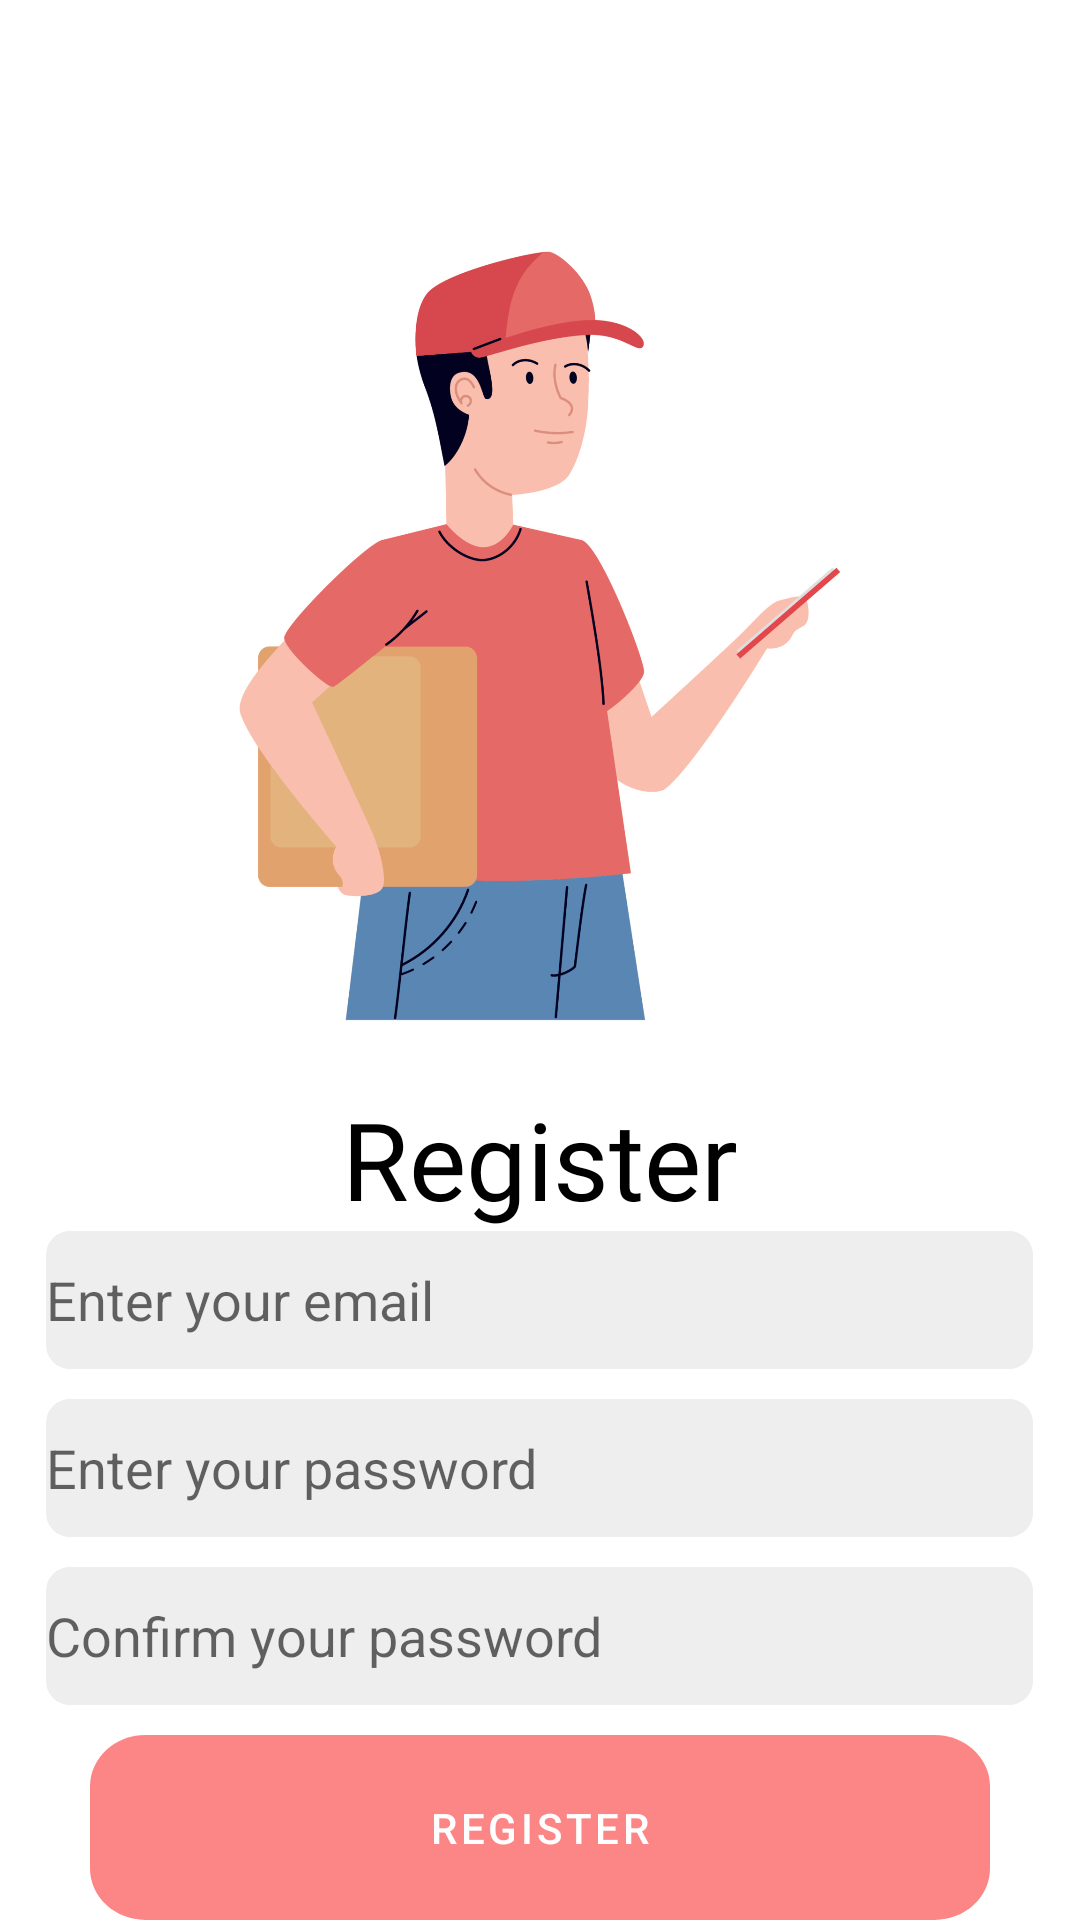

Here is an Android app screen rendered from its layout file. Give the layout XML and the strings, colors and styles it references.
<!-- AndroidManifest.xml: application theme Theme.Cargo -->
<!-- res/layout/activity_register.xml -->
<?xml version="1.0" encoding="utf-8"?>
<LinearLayout xmlns:android="http://schemas.android.com/apk/res/android"
    xmlns:app="http://schemas.android.com/apk/res-auto"
    xmlns:tools="http://schemas.android.com/tools"
    android:layout_width="match_parent"
    android:layout_height="match_parent"
    tools:context=".RegisterActivity"
    android:orientation="vertical">

    <ImageView
        android:layout_width="300dp"
        android:layout_height="300dp"
        android:src="@drawable/login_man"
        android:layout_gravity="center"
        android:layout_marginTop="62dp"/>
    <TextView
        android:layout_width="match_parent"
        android:layout_height="wrap_content"
        android:gravity="center"
        android:text="Register"
        android:fontFamily="@font/poppins_bold"
        android:textColor="@color/black"
        android:textSize="36dp" />
    <LinearLayout
        android:layout_gravity="center"
        android:layout_width="329dp"
        android:layout_height="wrap_content"
        android:orientation="vertical">

        <EditText
            android:id="@+id/edEmail"
            android:layout_width="match_parent"
            android:layout_height="46dp"
            android:background="@drawable/input"
            android:hint="Enter your email"
            android:layout_marginBottom="10dp"/>

        <EditText
            android:id="@+id/edPassword"
            android:layout_width="match_parent"
            android:layout_height="46dp"
            android:hint="Enter your password"
            android:background="@drawable/input"
            android:layout_marginBottom="10dp"/>
        <EditText
            android:id="@+id/edPassConf"
            android:layout_width="match_parent"
            android:layout_height="46dp"
            android:hint="Confirm your password"
            android:background="@drawable/input"
            android:layout_marginBottom="10dp"/>

    </LinearLayout>

    <com.google.android.material.button.MaterialButton
        android:layout_gravity="center"
        android:id="@+id/registerBt"
        android:layout_width="300dp"
        android:layout_height="wrap_content"
        android:gravity="center"
        android:text="Register"
        android:background="@drawable/button_login"/>
</LinearLayout>
<!-- resources referenced by this layout -->
<resources>
  <color name="black">#FF000000</color>
  <!-- drawable button_login (drawable) -->
  <?xml version="1.0" encoding="utf-8"?>
  <vector
      xmlns:android="http://schemas.android.com/apk/res/android"
      xmlns:aapt="http://schemas.android.com/aapt"
      android:width="325dp"
      android:height="62dp"
      android:viewportWidth="325"
      android:viewportHeight="72"
      >
      <group>
          <clip-path
              android:pathData="M20 0H305C316.046 0 325 8.95431 325 20V52C325 63.0457 316.046 72 305 72H20C8.95431 72 0 63.0457 0 52V20C0 8.95431 8.95431 0 20 0Z"
              />
          <path
              android:pathData="M0 0V72H325V0"
              android:fillColor="#FC8585"
              />
      </group>
  </vector>
  <!-- drawable input (drawable) -->
  <?xml version="1.0" encoding="utf-8"?>
  <vector
      xmlns:android="http://schemas.android.com/apk/res/android"
      xmlns:aapt="http://schemas.android.com/aapt"
      android:width="329dp"
      android:height="46dp"
      android:viewportWidth="329"
      android:viewportHeight="46"
      >
      <group>
          <clip-path
              android:pathData="M8 0H321C325.418 0 329 3.58172 329 8V38C329 42.4183 325.418 46 321 46H8C3.58172 46 0 42.4183 0 38V8C0 3.58172 3.58172 0 8 0Z"
              />
          <path
              android:pathData="M0 0V46H329V0"
              android:fillColor="#EEEEEE"
              />
      </group>
  </vector>
  <!-- drawable login_man: jpg bitmap (drawable, 186431 bytes) -->
  <style name="Theme.Cargo" parent="Theme.MaterialComponents.DayNight.NoActionBar">
          
          <item name="colorPrimary">@color/rose</item>
          <item name="colorPrimaryVariant">@color/rose</item>
          <item name="colorOnPrimary">@color/white</item>
          
          <item name="colorSecondary">@color/teal_200</item>
          <item name="colorSecondaryVariant">@color/teal_700</item>
          <item name="colorOnSecondary">@color/black</item>
          
          <item name="android:statusBarColor">?attr/colorPrimaryVariant</item>
          
      </style>
  <color name="rose">#FC8585</color>
  <color name="white">#FFFFFFFF</color>
  <color name="teal_200">#FF03DAC5</color>
  <color name="teal_700">#FF018786</color>
</resources>
